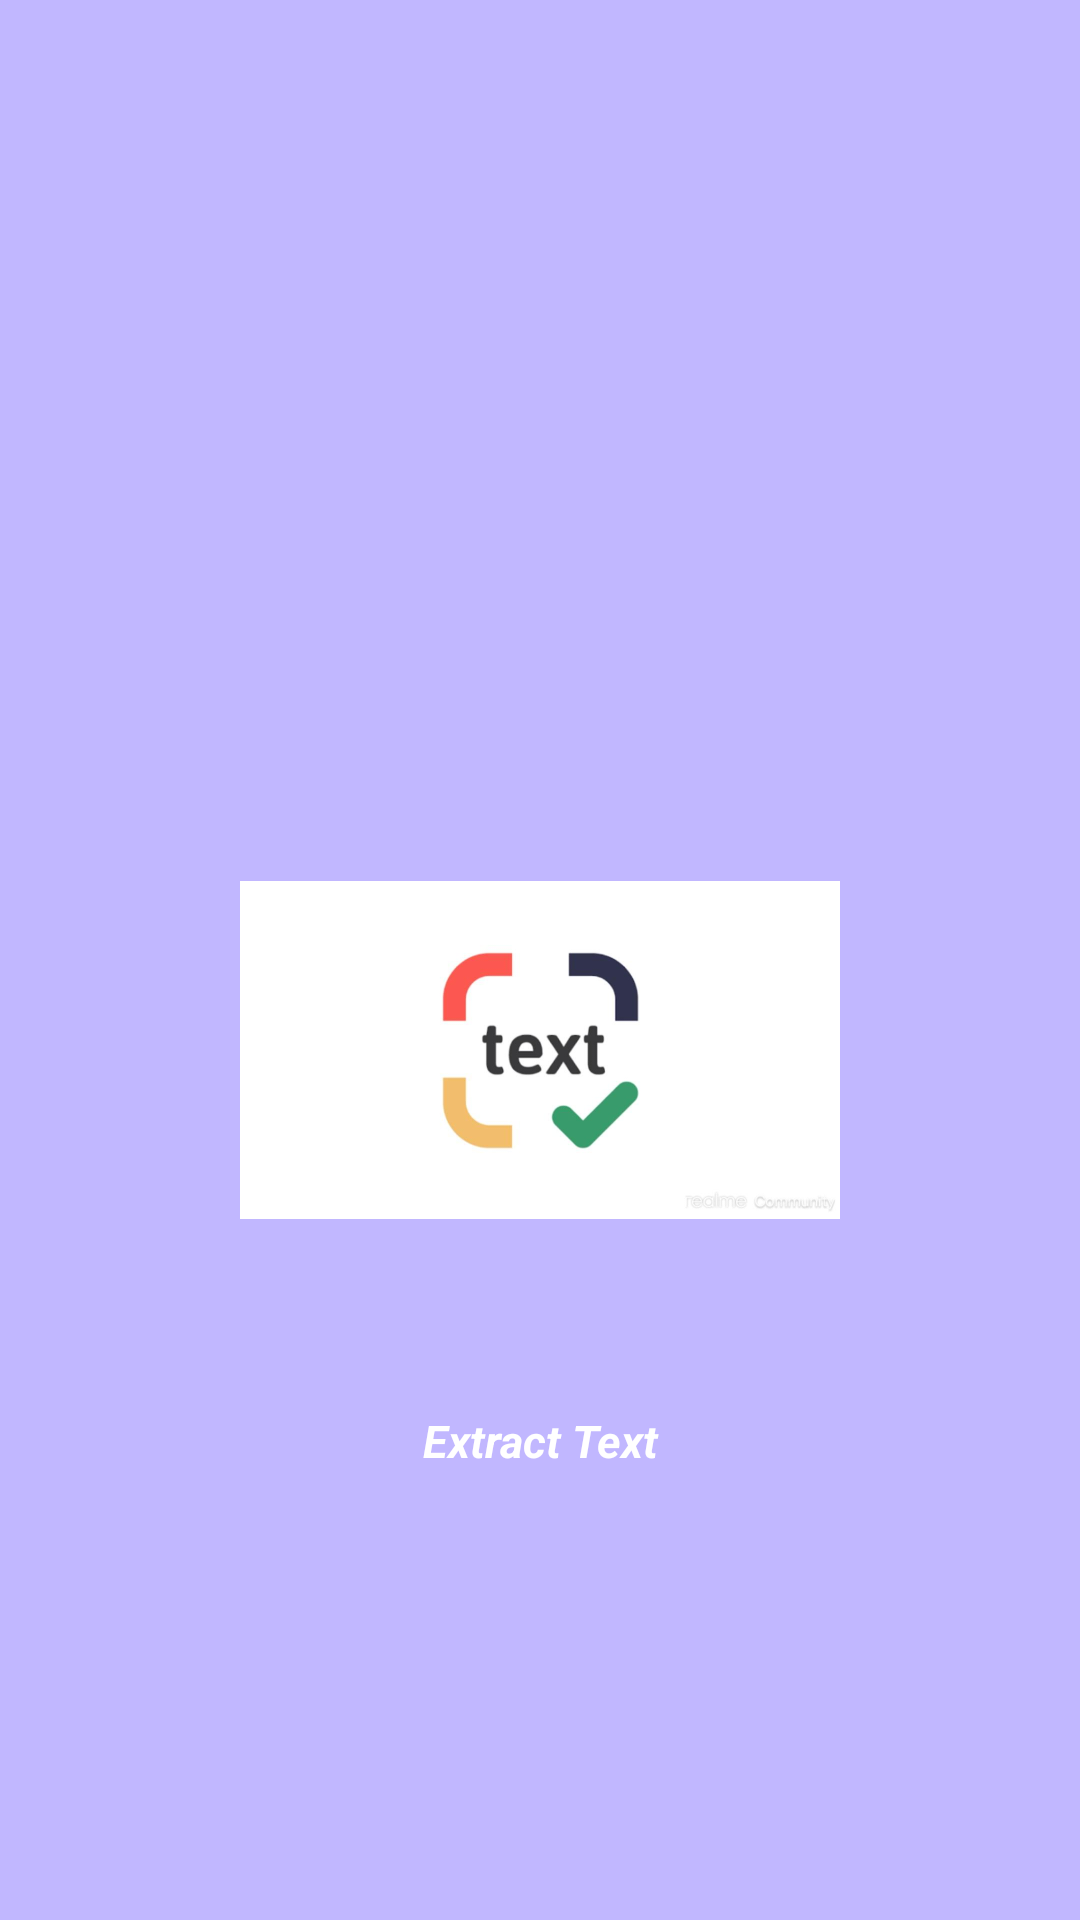

Write the Android layout XML for this screen, with the resource values it uses.
<!-- AndroidManifest.xml: application theme Theme.ExtractML -->
<!-- res/layout/activity_openingscreen.xml -->
<?xml version="1.0" encoding="utf-8"?>
<LinearLayout
    xmlns:android="http://schemas.android.com/apk/res/android"
    xmlns:app="http://schemas.android.com/apk/res-auto"
    xmlns:tools="http://schemas.android.com/tools"
    android:id="@+id/main"
    android:layout_width="match_parent"
    android:layout_height="match_parent"
    android:orientation="vertical"
    android:background="@color/lavender"
    tools:context=".Openingscreen">

    <ImageView
        android:id="@+id/imageView"
        android:layout_width="200dp"
        android:layout_height="200dp"
        app:srcCompat="@drawable/img"
        android:layout_gravity="center"
        android:layout_marginTop="250dp"/>

    <TextView
        android:id="@+id/textView"
        android:layout_width="match_parent"
        android:layout_height="wrap_content"
        android:fontFamily="sans-serif"
        android:gravity="center"
        android:text="Extract Text"
        android:textColor="@color/white"
        android:textSize="15dp"
        android:layout_marginTop="20dp"
        android:textStyle="bold|italic" />
</LinearLayout>
<!-- resources referenced by this layout -->
<resources>
  <color name="lavender">#C1B7FF</color>
  <color name="white">#FFFFFFFF</color>
  <!-- drawable img: jpg bitmap (drawable, 15533 bytes) -->
  <style name="Theme.ExtractML" parent="Base.Theme.ExtractML" />
  <style name="Base.Theme.ExtractML" parent="Theme.AppCompat.DayNight.DarkActionBar">
          
          
          <item name="colorPrimary">@color/lavender</item>
          <item name="colorPrimaryVariant">@color/lavender</item>
          <item name="android:statusBarColor">@color/lavender</item>
      </style>
</resources>
